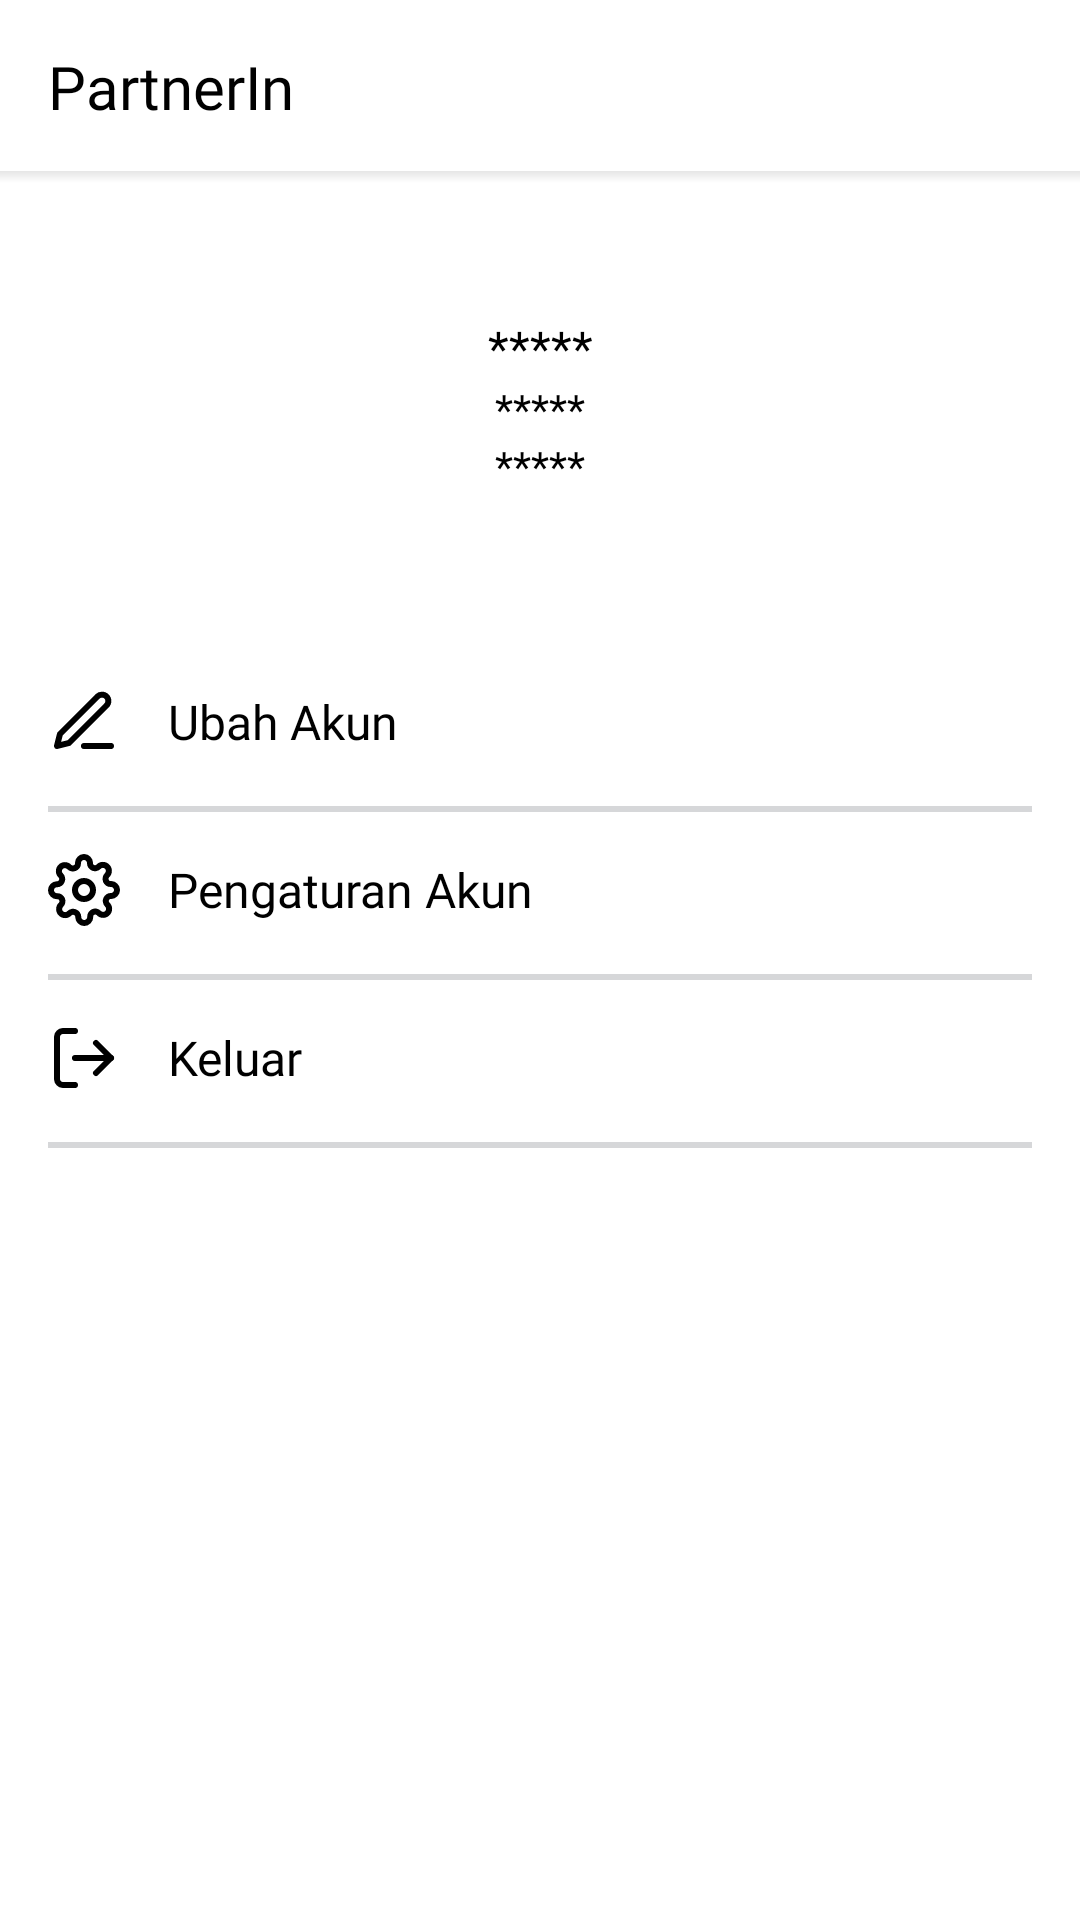

Reconstruct the res/layout file that produces this screen, plus the resources it refers to.
<!-- AndroidManifest.xml: application theme Theme.PartnerIn -->
<!-- res/layout/fragment_profile.xml -->
<?xml version="1.0" encoding="utf-8"?>
<androidx.constraintlayout.widget.ConstraintLayout xmlns:android="http://schemas.android.com/apk/res/android"
    xmlns:app="http://schemas.android.com/apk/res-auto"
    xmlns:tools="http://schemas.android.com/tools"
    android:layout_width="match_parent"
    android:layout_height="match_parent"
    tools:context=".ui.profile.ProfileFragment">

    <View
        android:id="@+id/statusbar"
        android:layout_width="match_parent"
        android:layout_height="1dp"
        app:layout_constraintTop_toTopOf="parent" />

    <androidx.appcompat.widget.Toolbar
        android:id="@+id/toolbar"
        android:layout_width="match_parent"
        android:layout_height="?attr/actionBarSize"
        app:layout_constraintTop_toBottomOf="@id/statusbar">

        <TextView
            android:layout_width="wrap_content"
            android:layout_height="wrap_content"
            android:layout_marginStart="16dp"
            android:fontFamily="@font/poppins_semibold"
            android:text="@string/app_name"
            android:textColor="@color/black"
            android:textSize="20sp" />
    </androidx.appcompat.widget.Toolbar>

    <TextView
        android:id="@+id/tv_business_name"
        android:layout_width="match_parent"
        android:layout_height="wrap_content"
        android:layout_marginHorizontal="32dp"
        android:layout_marginTop="48dp"
        android:ellipsize="end"
        android:fontFamily="@font/poppins_semibold"
        android:gravity="center"
        android:maxLines="2"
        android:text="*****"
        android:textAllCaps="true"
        android:textColor="@color/black"
        android:textSize="16sp"
        app:layout_constraintTop_toBottomOf="@id/toolbar" />

    <TextView
        android:id="@+id/tv_number_phone"
        android:layout_width="match_parent"
        android:layout_height="wrap_content"
        android:layout_marginHorizontal="32dp"
        android:ellipsize="end"
        android:fontFamily="@font/poppins_regular"
        android:gravity="center"
        android:maxLines="1"
        android:singleLine="true"
        android:text="*****"
        android:textColor="@color/black"
        android:textSize="14sp"
        app:layout_constraintTop_toBottomOf="@id/tv_business_name" />

    <TextView
        android:id="@+id/tv_email"
        android:layout_width="match_parent"
        android:layout_height="wrap_content"
        android:layout_marginHorizontal="32dp"
        android:ellipsize="end"
        android:fontFamily="@font/poppins_regular"
        android:gravity="center"
        android:maxLines="1"
        android:singleLine="true"
        android:text="*****"
        android:textColor="@color/black"
        android:textSize="14sp"
        app:layout_constraintTop_toBottomOf="@id/tv_number_phone" />

    <LinearLayout
        android:id="@+id/btn_edit_account"
        android:layout_width="match_parent"
        android:layout_height="wrap_content"
        android:layout_marginTop="48dp"
        android:background="?android:attr/selectableItemBackground"
        android:clickable="true"
        android:orientation="horizontal"
        android:padding="16dp"
        app:layout_constraintEnd_toEndOf="parent"
        app:layout_constraintTop_toBottomOf="@id/tv_email">

        <ImageView
            android:layout_width="24dp"
            android:layout_height="24dp"
            android:src="@drawable/ic_ubah_akun"
            app:tint="@color/black" />

        <TextView
            android:layout_width="wrap_content"
            android:layout_height="match_parent"
            android:layout_marginStart="16dp"
            android:fontFamily="@font/poppins_semibold"
            android:gravity="center"
            android:text="Ubah Akun"
            android:textColor="@color/black"
            android:textSize="16sp" />
    </LinearLayout>

    <View
        android:layout_width="match_parent"
        android:layout_height="2dp"
        android:layout_marginHorizontal="16dp"
        android:alpha=".2"
        android:background="@color/light_grey"
        app:layout_constraintTop_toBottomOf="@id/btn_edit_account" />

    <LinearLayout
        android:id="@+id/btn_account_settings"
        android:layout_width="match_parent"
        android:layout_height="wrap_content"
        android:background="?android:attr/selectableItemBackground"
        android:clickable="true"
        android:orientation="horizontal"
        android:padding="16dp"
        app:layout_constraintEnd_toEndOf="parent"
        app:layout_constraintTop_toBottomOf="@id/btn_edit_account">

        <ImageView
            android:layout_width="24dp"
            android:layout_height="24dp"
            android:src="@drawable/ic_settings"
            app:tint="@color/black" />

        <TextView
            android:layout_width="wrap_content"
            android:layout_height="match_parent"
            android:layout_marginStart="16dp"
            android:fontFamily="@font/poppins_semibold"
            android:gravity="center"
            android:text="Pengaturan Akun"
            android:textColor="@color/black"
            android:textSize="16sp" />
    </LinearLayout>

    <View
        android:layout_width="match_parent"
        android:layout_height="2dp"
        android:layout_marginHorizontal="16dp"
        android:alpha=".2"
        android:background="@color/light_grey"
        app:layout_constraintTop_toBottomOf="@id/btn_account_settings" />

    <LinearLayout
        android:id="@+id/btn_logout"
        android:layout_width="match_parent"
        android:layout_height="wrap_content"
        android:background="?android:attr/selectableItemBackground"
        android:clickable="true"
        android:orientation="horizontal"
        android:padding="16dp"
        app:layout_constraintEnd_toEndOf="parent"
        app:layout_constraintTop_toBottomOf="@id/btn_account_settings">

        <ImageView
            android:layout_width="24dp"
            android:layout_height="24dp"
            android:src="@drawable/ic_log_out"
            app:tint="@color/black" />

        <TextView
            android:layout_width="wrap_content"
            android:layout_height="match_parent"
            android:layout_marginStart="16dp"
            android:fontFamily="@font/poppins_semibold"
            android:gravity="center"
            android:text="Keluar"
            android:textColor="@color/black"
            android:textSize="16sp" />
    </LinearLayout>

    <View
        android:layout_width="match_parent"
        android:layout_height="2dp"
        android:layout_marginHorizontal="16dp"
        android:alpha=".2"
        android:background="@color/light_grey"
        app:layout_constraintTop_toBottomOf="@id/btn_logout" />

    
    <View
        android:layout_width="match_parent"
        android:layout_height="4dp"
        android:background="@drawable/shadow_line"
        app:layout_constraintTop_toBottomOf="@id/toolbar" />

</androidx.constraintlayout.widget.ConstraintLayout>
<!-- resources referenced by this layout -->
<resources>
  <color name="black">#FF000000</color>
  <color name="light_grey">#393E46</color>
  <!-- drawable ic_log_out (drawable) -->
  <vector xmlns:android="http://schemas.android.com/apk/res/android"
      android:width="24dp"
      android:height="24dp"
      android:viewportWidth="24"
      android:viewportHeight="24">
    <path
        android:pathData="M16,17L21,12L16,7"
        android:strokeLineJoin="round"
        android:strokeWidth="2"
        android:fillColor="#00000000"
        android:strokeColor="#8A8A8A"
        android:strokeLineCap="round"/>
    <path
        android:pathData="M21,12H9"
        android:strokeLineJoin="round"
        android:strokeWidth="2"
        android:fillColor="#00000000"
        android:strokeColor="#8A8A8A"
        android:strokeLineCap="round"/>
    <path
        android:pathData="M9,21H5C4.47,21 3.961,20.789 3.586,20.414C3.211,20.039 3,19.53 3,19V5C3,4.47 3.211,3.961 3.586,3.586C3.961,3.211 4.47,3 5,3H9"
        android:strokeLineJoin="round"
        android:strokeWidth="2"
        android:fillColor="#00000000"
        android:strokeColor="#8A8A8A"
        android:strokeLineCap="round"/>
  </vector>
  <!-- drawable ic_settings: vector/xml drawable (drawable, 3909 chars, omitted) -->
  <!-- drawable ic_ubah_akun (drawable) -->
  <vector xmlns:android="http://schemas.android.com/apk/res/android"
      android:width="24dp"
      android:height="24dp"
      android:viewportWidth="24"
      android:viewportHeight="24">
    <path
        android:pathData="M12,20H21"
        android:strokeLineJoin="round"
        android:strokeWidth="2"
        android:fillColor="#00000000"
        android:strokeColor="#8A8A8A"
        android:strokeLineCap="round"/>
    <path
        android:pathData="M16.5,3.5C16.898,3.102 17.437,2.879 18,2.879C18.279,2.879 18.554,2.934 18.812,3.04C19.069,3.147 19.303,3.303 19.5,3.5C19.697,3.697 19.853,3.931 19.96,4.188C20.066,4.446 20.121,4.721 20.121,5C20.121,5.279 20.066,5.554 19.96,5.812C19.853,6.069 19.697,6.303 19.5,6.5L7,19L3,20L4,16L16.5,3.5Z"
        android:strokeLineJoin="round"
        android:strokeWidth="2"
        android:fillColor="#00000000"
        android:strokeColor="#8A8A8A"
        android:strokeLineCap="round"/>
  </vector>
  <!-- drawable shadow_line (drawable) -->
  <?xml version="1.0" encoding="utf-8"?>
  <shape xmlns:android="http://schemas.android.com/apk/res/android"
      android:shape="rectangle">
      <size
          android:width="10dp"
          android:height="10dp" />
      <gradient
          android:endColor="@android:color/transparent"
          android:startColor="@color/shadow"
          android:angle="270"/>
  </shape>
  <string name="app_name">PartnerIn</string>
  <style name="Theme.PartnerIn" parent="Theme.MaterialComponents.Light.NoActionBar">
          
          <item name="colorPrimary">@color/teal</item>
          <item name="colorPrimaryVariant">@color/purple_700</item>
          <item name="colorOnPrimary">@color/white</item>
          
          <item name="colorSecondary">@color/teal_200</item>
          <item name="colorSecondaryVariant">@color/teal_700</item>
          <item name="colorOnSecondary">@color/black</item>
          
          <item name="android:statusBarColor">@android:color/transparent</item>
          
          
          <item name="android:forceDarkAllowed" tools:targetApi="q">false</item>
          
          <item name="android:navigationBarColor">@color/dark_grey</item>
  
      </style>
  <color name="shadow">#26525457</color>
  <color name="teal">#00ADB5</color>
  <color name="purple_700">#FF3700B3</color>
  <color name="white">#FFFFFFFF</color>
  <color name="teal_200">#FF03DAC5</color>
  <color name="teal_700">#FF018786</color>
  <color name="dark_grey">#222831</color>
</resources>
